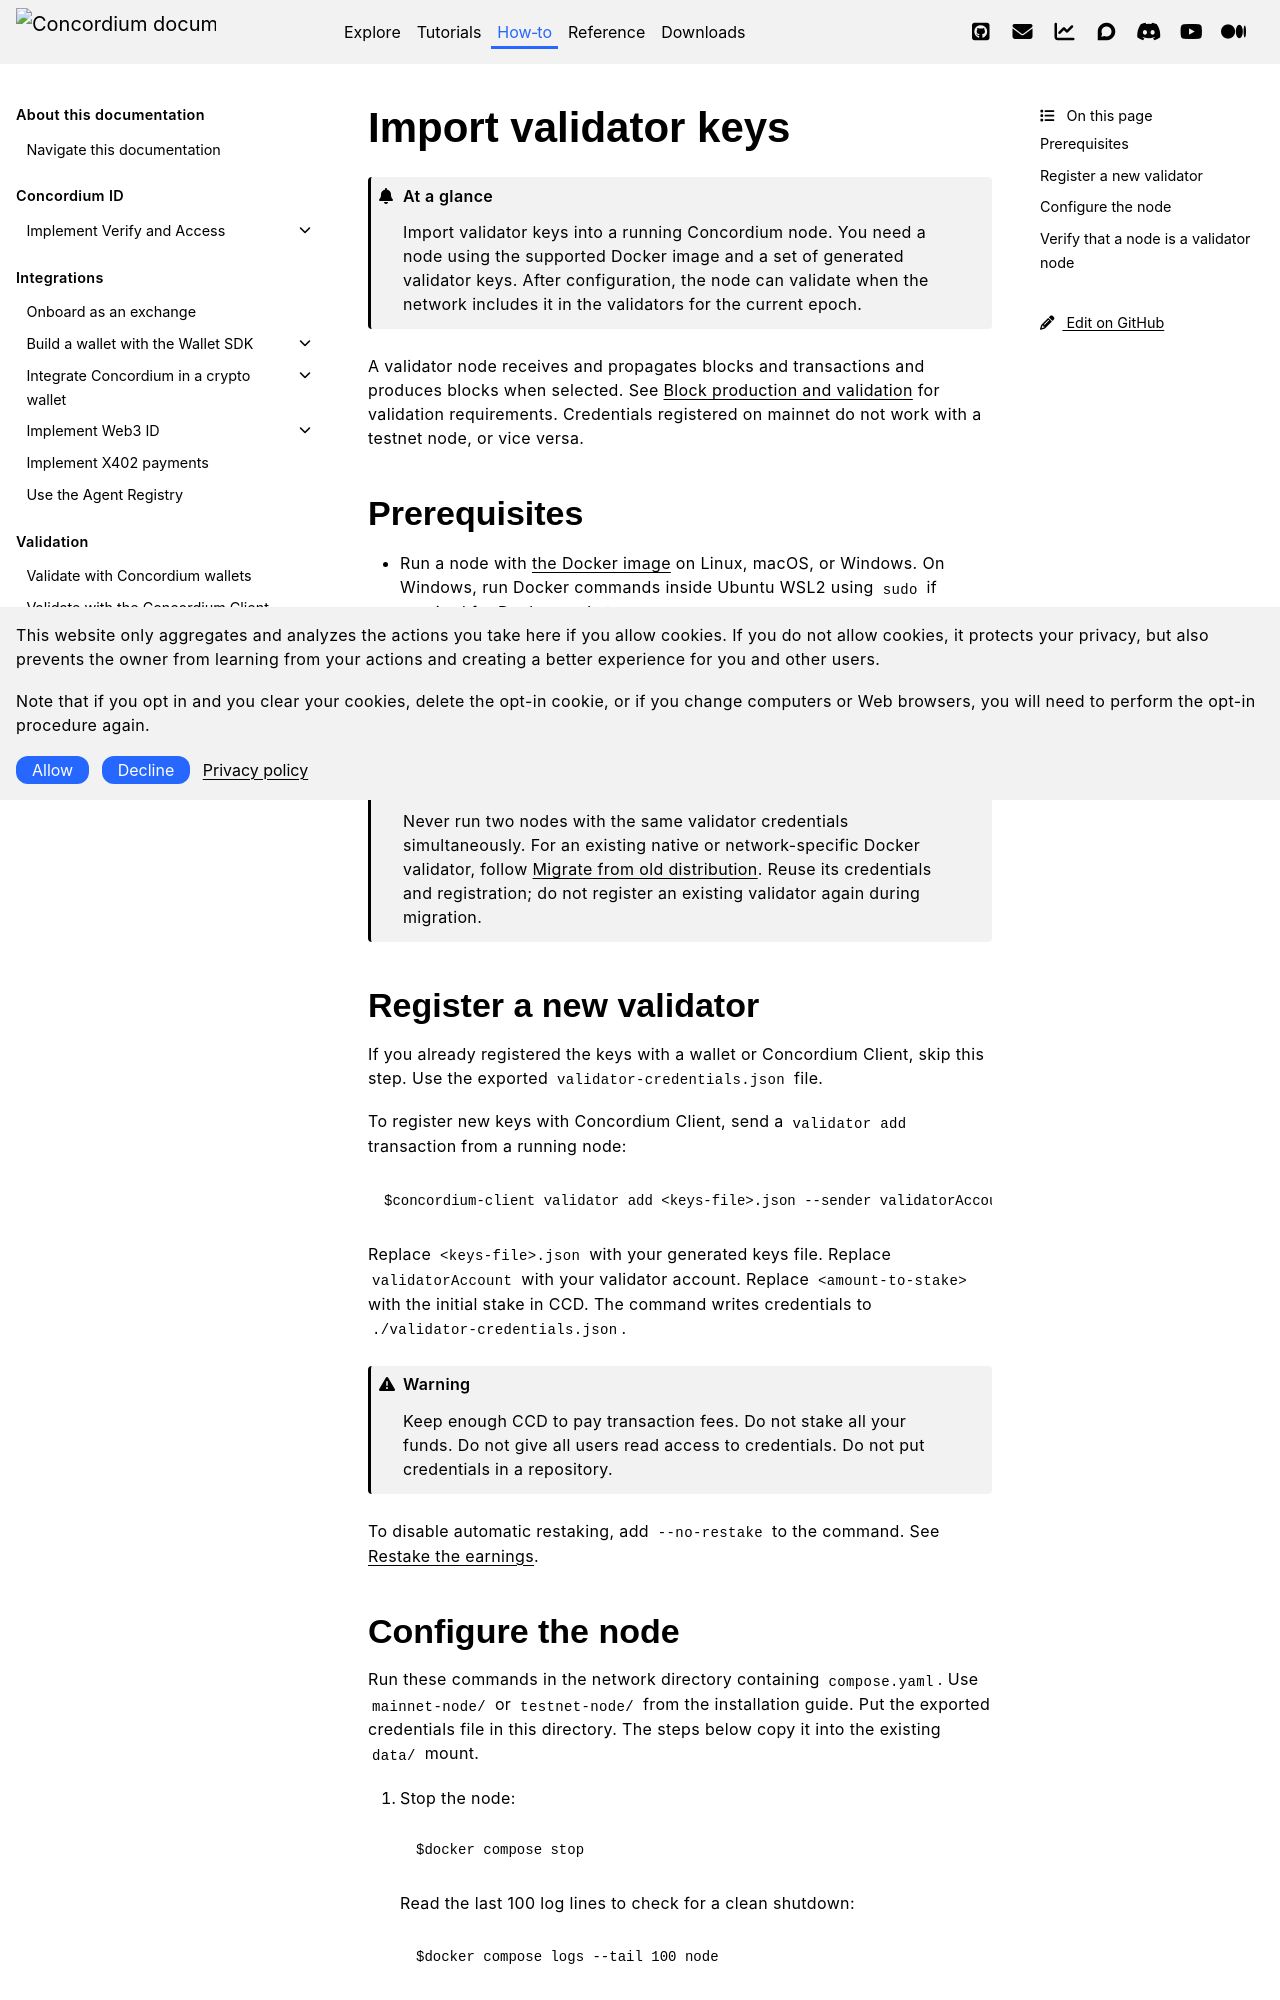

repository: Concordium/concordium.github.io · page: en/mainnet/how-to/infrastructure/import-validator-keys.html · generator: sphinx

.. _`mainnet dashboard`: https://dashboard.mainnet.concordium.software/
.. _`testnet dashboard`: https://dashboard.testnet.concordium.com/
.. _Discord: https://discord.gg/xWmQ5tp
.. include:: ../../variables.rst
.. _import-validator-keys:

======================
Import validator keys
======================

.. admonition:: At a glance

   Import validator keys into a running Concordium node. You need a node using
   the supported Docker image and a set of generated validator keys. After
   configuration, the node can validate when the network includes it in the
   validators for the current epoch.

A validator node receives and propagates blocks and transactions and produces
blocks when selected. See :ref:`baker-concept` for validation requirements.
Credentials registered on mainnet do not work with a testnet node, or vice versa.

Prerequisites
=============

- Run a node with :ref:`the Docker image <install-node-docker-image>` on Linux,
  macOS, or Windows. On Windows, run Docker commands inside Ubuntu WSL2 using
  ``sudo`` if required for Docker socket access.
- Have generated validator keys. See :ref:`add-baker-mw` and :ref:`baker-concept`.

These instructions use the setup in :ref:`install-node-docker-image`. If your
paths or service names differ, adjust the examples to match.

.. warning::

   Never run two nodes with the same validator credentials simultaneously.
   For an existing native or network-specific Docker validator, follow
   :ref:`migrate-to-docker`. Reuse its credentials and registration; do not
   register an existing validator again during migration.

Register a new validator
========================

If you already registered the keys with a wallet or Concordium Client, skip
this step. Use the exported ``validator-credentials.json`` file.

To register new keys with Concordium Client, send a ``validator add``
transaction from a running node:

.. code-block:: console

   $concordium-client validator add <keys-file>.json --sender validatorAccount --stake <amount-to-stake> --validator-credentials-out ./validator-credentials.json

Replace ``<keys-file>.json`` with your generated keys file.
Replace ``validatorAccount`` with your validator account.
Replace ``<amount-to-stake>`` with the initial stake in CCD.
The command writes credentials to ``./validator-credentials.json``.

.. warning::

   Keep enough CCD to pay transaction fees. Do not stake all your funds.
   Do not give all users read access to credentials.
   Do not put credentials in a repository.

To disable automatic restaking, add ``--no-restake`` to the command.
See :ref:`restake-earnings`.
